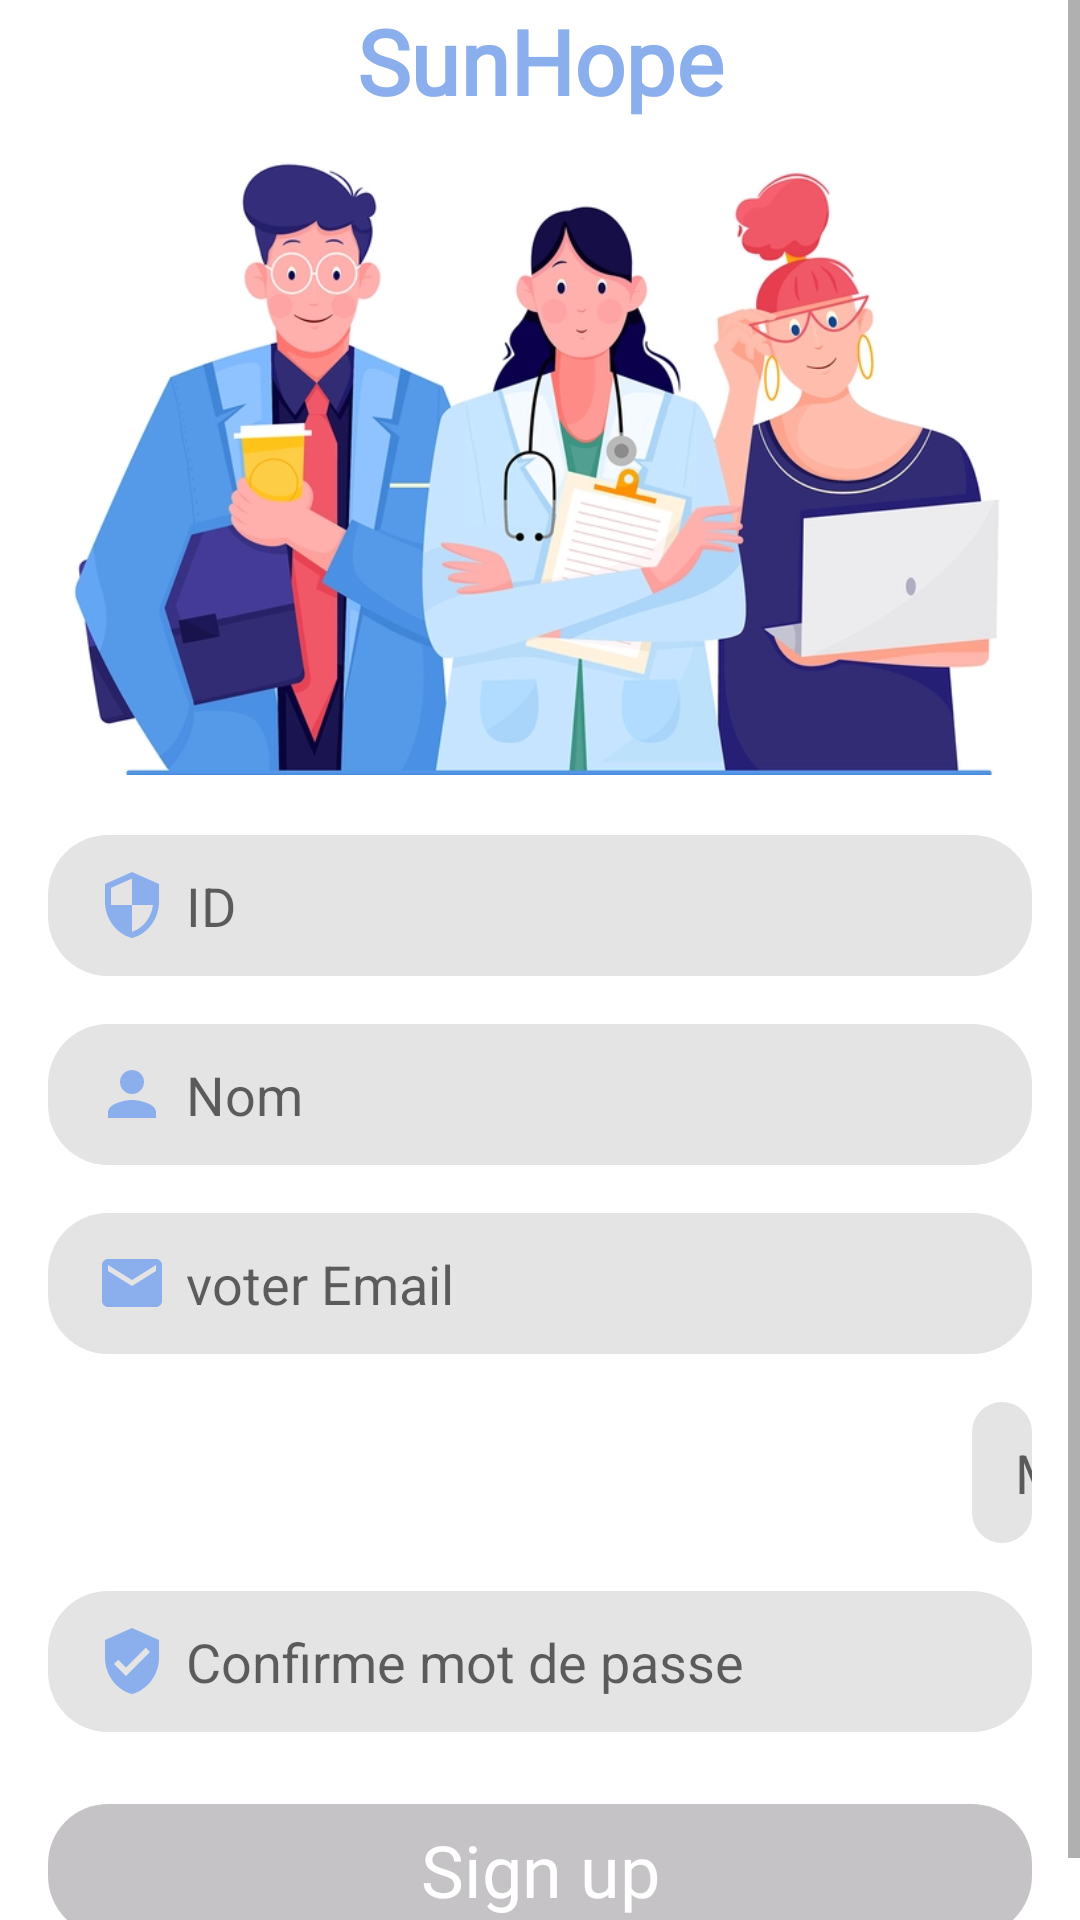

Android layout source for this screen:
<!-- AndroidManifest.xml: application theme AppTheme -->
<!-- res/layout/activity_sign_up.xml -->
<?xml version="1.0" encoding="utf-8"?>

<ScrollView xmlns:android="http://schemas.android.com/apk/res/android"
            xmlns:app="http://schemas.android.com/apk/res-auto" xmlns:tools="http://schemas.android.com/tools"
            android:layout_width="match_parent"
            android:layout_height="match_parent"
            android:id="@+id/scrollViewUP"
            android:background="@color/white"
>
    <androidx.constraintlayout.widget.ConstraintLayout

            android:layout_width="match_parent"
            android:layout_height="match_parent"
            tools:context=".SignUp"
            android:background="@color/white"
    >


        <TextView
                android:layout_height="wrap_content"
                android:layout_width="match_parent"
                android:text="SunHope"
                android:textAlignment="center"
                style="@style/toolBarTitle"
                android:id="@+id/name_date"
                app:layout_constraintStart_toStartOf="parent"
                app:layout_constraintEnd_toEndOf="parent"
                app:layout_constraintTop_toTopOf="parent"/>
        <ImageView
                android:src="@drawable/signupphoto"
                android:layout_width="0dp"
                android:layout_height="230dp"
                android:id="@+id/imageView"
                app:layout_constraintEnd_toEndOf="parent"
                app:layout_constraintStart_toStartOf="parent"
                app:layout_constraintHorizontal_bias="0.0"
                app:layout_constraintTop_toBottomOf="@+id/name_date"/>

        <EditText
                android:layout_width="0dp"
                android:layout_height="47dp"
                android:inputType="number"
                android:ems="10"
                android:id="@+id/idSignUp"
                app:layout_constraintEnd_toEndOf="parent"
                android:layout_marginEnd="16dp"
                app:layout_constraintStart_toStartOf="parent"
                android:layout_marginStart="16dp"
                android:hint="ID"
                android:drawableStart="@drawable/ic_security_blue_24dp"
                android:drawablePadding="6dp"
                android:paddingStart="16dp"
                android:paddingEnd="16dp"
                android:background="@drawable/edittextsign"
                app:layout_constraintHorizontal_bias="0.0"
                android:layout_marginTop="8dp" app:layout_constraintTop_toBottomOf="@+id/imageView"/>
        <EditText
                android:layout_width="0dp"
                android:layout_height="47dp"
                android:inputType="textPersonName"
                android:ems="10"
                android:id="@+id/username"
                app:layout_constraintEnd_toEndOf="parent"
                android:layout_marginEnd="16dp"
                app:layout_constraintStart_toStartOf="parent"
                android:layout_marginStart="16dp"
                android:hint="Nom"
                android:drawableStart="@drawable/ic_person_gris"
                android:drawablePadding="6dp"
                android:paddingStart="16dp"
                android:paddingEnd="16dp"
                android:background="@drawable/edittextsign"
                app:layout_constraintHorizontal_bias="0.0"
                android:layout_marginTop="16dp"
                app:layout_constraintTop_toBottomOf="@+id/idSignUp"/>

        <EditText
                android:layout_width="0dp"
                android:layout_height="47dp"
                android:inputType="textEmailAddress"
                android:ems="10"
                android:id="@+id/emailSignUp"
                app:layout_constraintEnd_toEndOf="parent"
                android:layout_marginEnd="16dp"
                app:layout_constraintStart_toStartOf="parent"
                android:layout_marginStart="16dp"
                android:hint="voter Email"
                android:drawableStart="@drawable/ic_email_blue"
                android:paddingStart="16dp"
                android:paddingEnd="16dp"
                android:background="@drawable/edittextsign"
                app:layout_constraintHorizontal_bias="0.0"
                android:drawablePadding="6dp"
                android:layout_marginTop="16dp" app:layout_constraintTop_toBottomOf="@+id/username"/>
        <EditText
                android:layout_width="20dp"
                android:layout_height="47dp"
                android:inputType="textPassword"
                android:ems="10"
                android:id="@+id/mdpSignUp"
                app:layout_constraintStart_toStartOf="parent"
                android:layout_marginStart="16dp"
                app:layout_constraintEnd_toEndOf="parent"
                android:layout_marginEnd="16dp"
                app:layout_constraintHorizontal_bias="1.0"
                app:layout_constraintBottom_toTopOf="@+id/mdpSignUp2"
                android:hint="Mot de passe"
                android:paddingStart="16dp"
                android:paddingEnd="16dp"
                android:drawableStart="@drawable/ic_https_blue"
                android:background="@drawable/edittextsign"
                app:layout_constraintTop_toBottomOf="@+id/emailSignUp"
                android:drawablePadding="6dp"
                android:layout_marginTop="16dp"/>
        <EditText
                android:layout_width="0dp"
                android:layout_height="47dp"
                android:inputType="textPassword"
                android:ems="10"
                android:id="@+id/mdpSignUp2"
                app:layout_constraintEnd_toEndOf="parent"
                android:layout_marginEnd="16dp"
                app:layout_constraintStart_toStartOf="parent"
                android:layout_marginStart="16dp"
                app:layout_constraintHorizontal_bias="0.0"
                app:layout_constraintTop_toBottomOf="@+id/mdpSignUp"
                android:hint="Confirme mot de passe"
                android:paddingStart="16dp"
                android:paddingEnd="16dp"
                android:drawablePadding="6dp"
                android:drawableStart="@drawable/ic_verified_user_blue"
                android:background="@drawable/edittextsign"
                android:layout_marginTop="16dp"/>

        <Button
                android:text="Sign up"
                android:layout_width="0dp"
                android:layout_height="44dp"
                android:id="@+id/signUp1"
                style="@style/textButton"
                android:background="@drawable/signinbutton2"
                android:layout_marginEnd="16dp"
                app:layout_constraintEnd_toEndOf="parent"
                android:enabled="false"
                android:layout_marginStart="16dp" app:layout_constraintStart_toStartOf="parent"
                app:layout_constraintHorizontal_bias="0.0"
                android:layout_marginTop="24dp" app:layout_constraintTop_toBottomOf="@+id/mdpSignUp2"
                app:layout_constraintBottom_toBottomOf="parent" android:layout_marginBottom="16dp"/>


    </androidx.constraintlayout.widget.ConstraintLayout>
</ScrollView>
<!-- resources referenced by this layout -->
<resources>
  <color name="white">#FFFFFF</color>
  <!-- drawable edittextsign (drawable) -->
  <?xml version="1.0" encoding="utf-8"?>
  
  <shape xmlns:android="http://schemas.android.com/apk/res/android" android:shape='rectangle'>
      <solid android:color="@color/grisSuperLight"></solid>
      <corners android:radius="20dp"></corners>
  </shape>
  <!-- drawable ic_email_blue (drawable) -->
  <vector android:height="24dp" android:tint="#8BAFED"
      android:viewportHeight="24.0" android:viewportWidth="24.0"
      android:width="24dp" xmlns:android="http://schemas.android.com/apk/res/android">
      <path android:fillColor="#FF000000" android:pathData="M20,4L4,4c-1.1,0 -1.99,0.9 -1.99,2L2,18c0,1.1 0.9,2 2,2h16c1.1,0 2,-0.9 2,-2L22,6c0,-1.1 -0.9,-2 -2,-2zM20,8l-8,5 -8,-5L4,6l8,5 8,-5v2z"/>
  </vector>
  <!-- drawable ic_https_blue (drawable) -->
  <vector android:height="24dp" android:tint="#8BAFED"
      android:viewportHeight="24.0" android:viewportWidth="24.0"
      android:width="24dp" xmlns:android="http://schemas.android.com/apk/res/android">
      <path android:fillColor="#FF000000" android:pathData="M18,8h-1L17,6c0,-2.76 -2.24,-5 -5,-5S7,3.24 7,6v2L6,8c-1.1,0 -2,0.9 -2,2v10c0,1.1 0.9,2 2,2h12c1.1,0 2,-0.9 2,-2L20,10c0,-1.1 -0.9,-2 -2,-2zM12,17c-1.1,0 -2,-0.9 -2,-2s0.9,-2 2,-2 2,0.9 2,2 -0.9,2 -2,2zM15.1,8L8.9,8L8.9,6c0,-1.71 1.39,-3.1 3.1,-3.1 1.71,0 3.1,1.39 3.1,3.1v2z"/>
  </vector>
  <!-- drawable ic_person_gris (drawable) -->
  <vector android:height="24dp" android:tint="#8BAFED"
      android:viewportHeight="24.0" android:viewportWidth="24.0"
      android:width="24dp" xmlns:android="http://schemas.android.com/apk/res/android">
      <path android:fillColor="#FF000000" android:pathData="M12,12c2.21,0 4,-1.79 4,-4s-1.79,-4 -4,-4 -4,1.79 -4,4 1.79,4 4,4zM12,14c-2.67,0 -8,1.34 -8,4v2h16v-2c0,-2.66 -5.33,-4 -8,-4z"/>
  </vector>
  <!-- drawable ic_security_blue_24dp (drawable) -->
  <vector android:height="24dp" android:tint="#8BAFED"
      android:viewportHeight="24.0" android:viewportWidth="24.0"
      android:width="24dp" xmlns:android="http://schemas.android.com/apk/res/android">
      <path android:fillColor="#FF000000" android:pathData="M12,1L3,5v6c0,5.55 3.84,10.74 9,12 5.16,-1.26 9,-6.45 9,-12L21,5l-9,-4zM12,11.99h7c-0.53,4.12 -3.28,7.79 -7,8.94L12,12L5,12L5,6.3l7,-3.11v8.8z"/>
  </vector>
  <!-- drawable ic_verified_user_blue (drawable) -->
  <vector android:height="24dp" android:tint="#8BAFED"
      android:viewportHeight="24.0" android:viewportWidth="24.0"
      android:width="24dp" xmlns:android="http://schemas.android.com/apk/res/android">
      <path android:fillColor="#FF000000" android:pathData="M12,1L3,5v6c0,5.55 3.84,10.74 9,12 5.16,-1.26 9,-6.45 9,-12L21,5l-9,-4zM10,17l-4,-4 1.41,-1.41L10,14.17l6.59,-6.59L18,9l-8,8z"/>
  </vector>
  <style name="toolBarTitle">
          <item name="android:textSize">30dp</item>
          <item name="android:textColor">@color/blueyeti</item>
          <item name="android:fontFamily">@font/roboto</item>
          <item name="android:textStyle">bold</item>
          <item name="android:textAlignment">center</item>
  
  
  
  
      </style>
  <style name="AppTheme" parent="Theme.AppCompat.Light.NoActionBar">
          
          <item name="colorPrimary">@color/colorPrimary</item>
          <item name="colorPrimaryDark">@color/colorPrimaryDark</item>
          <item name="android:textColorPrimary">@color/blueyeti</item>
          <item name="colorAccent">@color/blueyeti</item>
      </style>
  <color name="grisSuperLight">#E4E4E4</color>
  <color name="blueyeti">#8BAFED</color>
  <color name="bluederti">#4C5C68</color>
  <color name="grisMoy">#C5C3C6</color>
  <dimen name="text_size">24sp</dimen>
  <dimen name="small_padding">8dp</dimen>
  <color name="colorPrimary">#FFFFFF</color>
  <color name="colorPrimaryDark">#2C71AF</color>
</resources>
